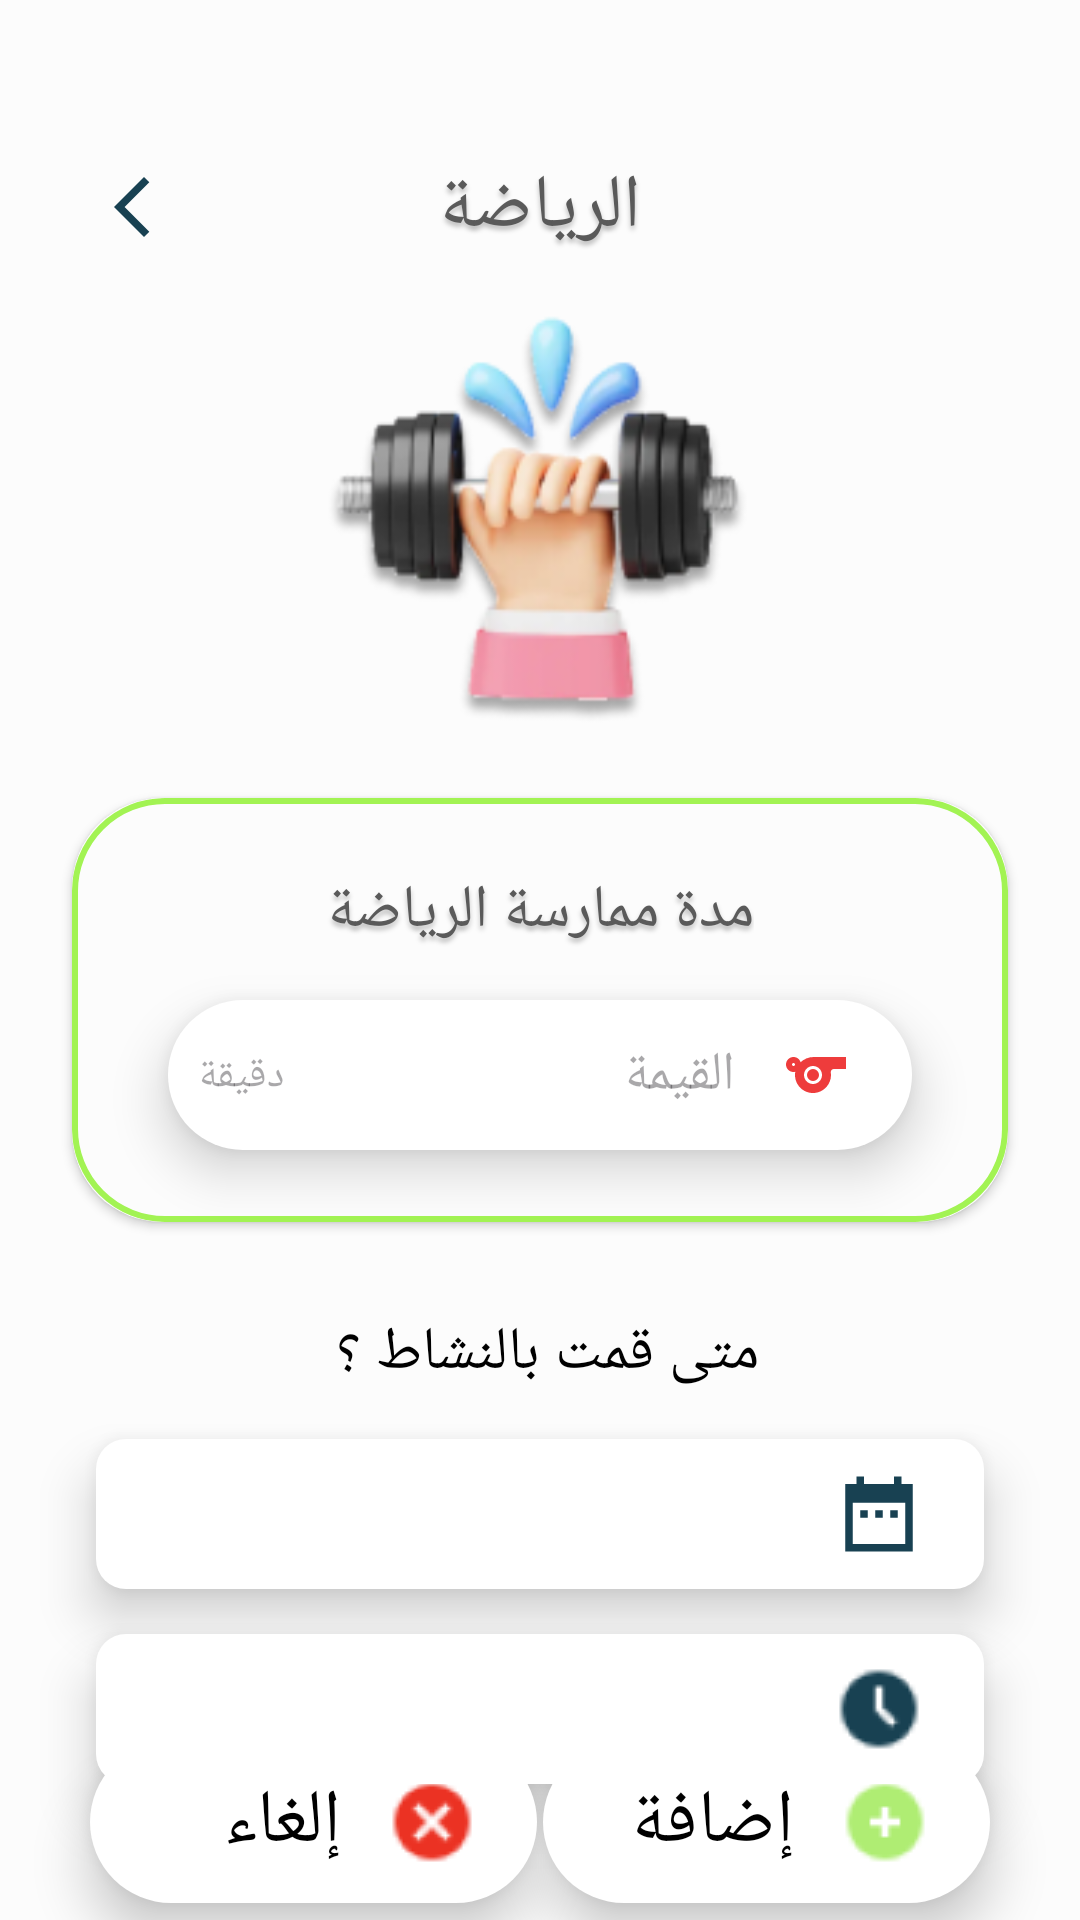

Here is an Android app screen rendered from its layout file. Give the layout XML and the strings, colors and styles it references.
<!-- AndroidManifest.xml: application theme Theme.InsulindoseApp -->
<!-- res/layout/activity_sport.xml -->
<?xml version="1.0" encoding="utf-8"?>

<androidx.constraintlayout.widget.ConstraintLayout xmlns:android="http://schemas.android.com/apk/res/android"
    xmlns:app="http://schemas.android.com/apk/res-auto"
    xmlns:tools="http://schemas.android.com/tools"
    android:layout_width="match_parent"
    android:layout_height="match_parent"
    android:background="@color/color3"
    android:scrollbarSize="18sp"
    tools:context=".SportActivity">

    <TextView
        android:id="@+id/add"
        android:layout_width="149dp"
        android:layout_height="54dp"
        android:layout_marginEnd="30dp"
        android:background="@drawable/rectangle_7"
        android:drawableEnd="@drawable/add"
        android:drawablePadding="15dp"
        android:elevation="10dp"
        android:fontFamily="@font/tajawal_medium"
        android:gravity="center_vertical"
        android:paddingRight="20dp"
        android:text="إضافة"
        android:textAlignment="gravity"
        android:textColor="@color/black"
        android:textSize="25dp"
        app:layout_constraintBottom_toBottomOf="@+id/cnnl2"
        app:layout_constraintEnd_toEndOf="parent"
        app:layout_constraintTop_toTopOf="@+id/cnnl2" />

    <TextView
        android:id="@+id/cnnl2"
        android:layout_width="149dp"
        android:layout_height="54dp"
        android:layout_marginStart="30dp"
        android:layout_marginTop="10dp"
        android:layout_marginBottom="30dp"
        android:background="@drawable/rectangle_7"
        android:drawableEnd="@drawable/cancel"
        android:drawablePadding="15dp"
        android:elevation="10dp"
        android:fontFamily="@font/tajawal_medium"
        android:gravity="center_vertical"
        android:paddingRight="20dp"
        android:text="إلغاء"
        android:textAlignment="gravity"
        android:textColor="@color/black"
        android:textSize="25dp"
        app:layout_constraintBottom_toBottomOf="parent"
        app:layout_constraintStart_toStartOf="parent"
        app:layout_constraintTop_toBottomOf="@+id/tvtime" />

    <EditText
        android:id="@+id/tvtime"
        android:layout_width="0dp"
        android:layout_height="50dp"
        android:layout_marginStart="32dp"
        android:layout_marginTop="15dp"
        android:layout_marginEnd="32dp"
        android:background="@drawable/edit_text_shap_rec"
        android:drawableEnd="@drawable/clock"
        android:drawablePadding="15dp"
        android:drawableTint="@color/color6"
        android:elevation="10dp"
        android:ems="10"
        android:gravity="center|right"
        android:inputType="datetime"
        android:paddingRight="20dp"
        app:layout_constraintEnd_toEndOf="parent"
        app:layout_constraintHorizontal_bias="0.0"
        app:layout_constraintStart_toStartOf="parent"
        app:layout_constraintTop_toBottomOf="@+id/tvdate" />

    <EditText
        android:id="@+id/tvdate"
        android:layout_width="0dp"
        android:layout_height="50dp"
        android:layout_marginStart="32dp"
        android:layout_marginTop="15dp"
        android:layout_marginEnd="32dp"
        android:background="@drawable/edit_text_shap_rec"
        android:drawableEnd="@drawable/canedrier"
        android:drawablePadding="15dp"
        android:drawableTint="@color/color6"
        android:elevation="10dp"
        android:ems="10"
        android:gravity="center|right"
        android:inputType="date"
        android:paddingRight="20dp"
        app:layout_constraintEnd_toEndOf="parent"
        app:layout_constraintHorizontal_bias="0.0"
        app:layout_constraintStart_toStartOf="parent"
        app:layout_constraintTop_toBottomOf="@+id/textView5" />

    <TextView
        android:id="@+id/textView6"
        android:layout_width="wrap_content"
        android:layout_height="wrap_content"
        android:layout_marginTop="52dp"
        android:fontFamily="@font/tajawal_bold"
        android:shadowColor="@color/colorshadow"
        android:shadowDx="0"
        android:shadowDy="4"
        android:shadowRadius="4"
        android:text="الرياضة"
        android:textColor="@color/text02"
        android:textSize="25sp"
        app:layout_constraintEnd_toEndOf="parent"
        app:layout_constraintStart_toStartOf="parent"
        app:layout_constraintTop_toTopOf="parent" />

    <ImageView
        android:id="@+id/imageView3"
        android:layout_width="wrap_content"
        android:layout_height="40dp"
        android:layout_marginStart="32dp"
        app:layout_constraintBottom_toBottomOf="@+id/textView6"
        app:layout_constraintStart_toStartOf="parent"
        app:layout_constraintTop_toTopOf="@+id/textView6"
        app:srcCompat="@drawable/baseline_arrow_back_ios_new_24" />

    <ImageView
        android:id="@+id/imageView10"
        android:layout_width="152dp"
        android:layout_height="140dp"
        android:layout_marginTop="16dp"
        app:layout_constraintEnd_toEndOf="parent"
        app:layout_constraintHorizontal_bias="0.498"
        app:layout_constraintStart_toStartOf="parent"
        app:layout_constraintTop_toBottomOf="@+id/textView6"
        app:srcCompat="@drawable/sport" />

    <androidx.cardview.widget.CardView
        android:id="@+id/cardView4"
        android:layout_width="match_parent"
        android:layout_height="wrap_content"
        android:layout_marginStart="24dp"
        android:layout_marginTop="24dp"
        android:layout_marginEnd="24dp"
        app:cardBackgroundColor="@color/color3"
        app:cardCornerRadius="30dp"
        app:layout_constraintEnd_toEndOf="parent"
        app:layout_constraintStart_toStartOf="parent"
        app:layout_constraintTop_toBottomOf="@+id/imageView10">

        <androidx.constraintlayout.widget.ConstraintLayout
            android:layout_width="match_parent"
            android:layout_height="match_parent"
            android:background="@drawable/card_shape">

            <TextView
                android:id="@+id/textView3"
                android:layout_width="wrap_content"
                android:layout_height="wrap_content"
                android:layout_marginTop="24dp"
                android:fontFamily="@font/tajawal_bold"
                android:shadowColor="@color/colorshadow"
                android:shadowDx="0"
                android:shadowDy="4"
                android:shadowRadius="4"
                android:text="مدة ممارسة الرياضة"
                android:textColor="@color/text02"
                android:textSize="20dp"
                app:layout_constraintEnd_toEndOf="parent"
                app:layout_constraintStart_toStartOf="parent"
                app:layout_constraintTop_toTopOf="parent" />

            <EditText
                android:id="@+id/sport"
                android:layout_width="0dp"
                android:layout_height="50dp"
                android:layout_marginStart="32dp"
                android:layout_marginTop="16dp"
                android:layout_marginEnd="32dp"
                android:layout_marginBottom="24dp"
                android:background="@drawable/edit_text_shap"
                android:drawableEnd="@drawable/baseline_sports_24"
                android:drawablePadding="15dp"
                android:drawableTint="@color/color5"
                android:elevation="10dp"
                android:ems="10"
                android:gravity="center|right"
                android:hint="القيمة"
                android:inputType="time"
                android:paddingRight="20dp"
                android:shadowDx="0"
                app:layout_constraintBottom_toBottomOf="parent"
                app:layout_constraintEnd_toEndOf="parent"
                app:layout_constraintHorizontal_bias="1.0"
                app:layout_constraintStart_toStartOf="parent"
                app:layout_constraintTop_toBottomOf="@+id/textView3"
                app:layout_constraintVertical_bias="1.0" />

            <TextView
                android:id="@+id/textView4"
                android:layout_width="0dp"
                android:layout_height="wrap_content"
                android:layout_marginStart="10dp"
                android:elevation="11dp"
                android:fontFamily="@font/almarai_bold"
                android:hint="دقيقة"
                android:textColor="@color/text02"
                app:layout_constraintBottom_toBottomOf="@+id/sport"
                app:layout_constraintStart_toStartOf="@+id/sport"
                app:layout_constraintTop_toTopOf="@+id/sport" />

        </androidx.constraintlayout.widget.ConstraintLayout>
    </androidx.cardview.widget.CardView>

    <TextView
        android:id="@+id/textView5"
        android:layout_width="wrap_content"
        android:layout_height="wrap_content"
        android:layout_marginTop="30dp"
        android:fontFamily="@font/tajawal_bold"
        android:text="متى قمت بالنشاط ؟ "
        android:textColor="@color/black"
        android:textSize="20sp"
        app:layout_constraintEnd_toEndOf="parent"
        app:layout_constraintStart_toStartOf="parent"
        app:layout_constraintTop_toBottomOf="@+id/cardView4" />

</androidx.constraintlayout.widget.ConstraintLayout>
<!-- resources referenced by this layout -->
<resources>
  <color name="black">#FF000000</color>
  <color name="color3">#FCFCFC</color>
  <color name="color5">#EE3C3C</color>
  <color name="color6">#184152</color>
  <color name="colorshadow">#40000000</color>
  <color name="text02">#5A5A5A</color>
  <!-- drawable baseline_arrow_back_ios_new_24 (drawable) -->
  <vector android:height="24dp" android:tint="#184152"
      android:viewportHeight="24" android:viewportWidth="24"
      android:width="24dp" xmlns:android="http://schemas.android.com/apk/res/android">
      <path android:fillColor="@android:color/white" android:pathData="M17.77,3.77l-1.77,-1.77l-10,10l10,10l1.77,-1.77l-8.23,-8.23z"/>
  </vector>
  <!-- drawable baseline_sports_24 (drawable) -->
  <vector android:height="24dp" android:tint="#EE3C3C"
      android:viewportHeight="24" android:viewportWidth="24"
      android:width="24dp" xmlns:android="http://schemas.android.com/apk/res/android">
      <path android:fillColor="@android:color/white" android:pathData="M11.23,6C9.57,6 8.01,6.66 6.87,7.73C6.54,6.73 5.61,6 4.5,6C3.12,6 2,7.12 2,8.5C2,9.88 3.12,11 4.5,11c0.21,0 0.41,-0.03 0.61,-0.08c-0.05,0.25 -0.09,0.51 -0.1,0.78c-0.18,3.68 2.95,6.68 6.68,6.27c2.55,-0.28 4.68,-2.26 5.19,-4.77c0.15,-0.71 0.15,-1.4 0.06,-2.06c-0.09,-0.6 0.38,-1.13 0.99,-1.13H22V6H11.23zM4.5,9C4.22,9 4,8.78 4,8.5C4,8.22 4.22,8 4.5,8S5,8.22 5,8.5C5,8.78 4.78,9 4.5,9zM11,15c-1.66,0 -3,-1.34 -3,-3s1.34,-3 3,-3s3,1.34 3,3S12.66,15 11,15z"/>
      <path android:fillColor="@android:color/white" android:pathData="M11,12m-2,0a2,2 0,1 1,4 0a2,2 0,1 1,-4 0"/>
  </vector>
  <!-- drawable canedrier (drawable) -->
  <vector
      android:height="30dp" android:tint="#184152"
      android:viewportHeight="24" android:viewportWidth="24"
      android:width="30dp" xmlns:android="http://schemas.android.com/apk/res/android">
      <path android:fillColor="@android:color/white" android:pathData="M9,11L7,11v2h2v-2zM13,11h-2v2h2v-2zM17,11h-2v2h2v-2zM21,4h-3L18,2h-2v2L8,4L8,2L6,2v2L3,4v18h18L21,4zM19,20L5,20L5,9h14v11z"/>
  </vector>
  <!-- drawable card_shape (drawable) -->
  <?xml version="1.0" encoding="utf-8"?>
  
  <shape xmlns:android="http://schemas.android.com/apk/res/android"
      android:shape="rectangle">
      <stroke android:color="@color/color4" android:width="2dp"/>
      <corners android:radius="30dp"/>
  </shape>
  <!-- drawable edit_text_shap (drawable) -->
  <?xml version="1.0" encoding="utf-8"?>
  
  <shape xmlns:android="http://schemas.android.com/apk/res/android"
      android:shape="rectangle">
      <corners android:radius="50dp"/>
      <solid android:color="@color/white"/>
      <padding android:bottom="10dp" android:left="10dp"
          android:right="10dp" android:top="10dp"/>
  </shape>
  <!-- drawable edit_text_shap_rec (drawable) -->
  <?xml version="1.0" encoding="utf-8"?>
  
  <shape xmlns:android="http://schemas.android.com/apk/res/android"
      android:shape="rectangle">
      <corners android:radius="10dp"/>
      <solid android:color="@color/white"/>
      <padding android:bottom="10dp" android:left="10dp"
          android:right="10dp" android:top="10dp"/>
  </shape>
  <style name="Theme.InsulindoseApp" parent="Base.Theme.InsulindoseApp" />
  <color name="color4">#A2F353</color>
  <color name="white">#FFFFFFFF</color>
  <style name="Base.Theme.InsulindoseApp" parent="Theme.Material3.DayNight.NoActionBar">
          
          <item name="colorPrimary">#000000</item>
      </style>
</resources>
